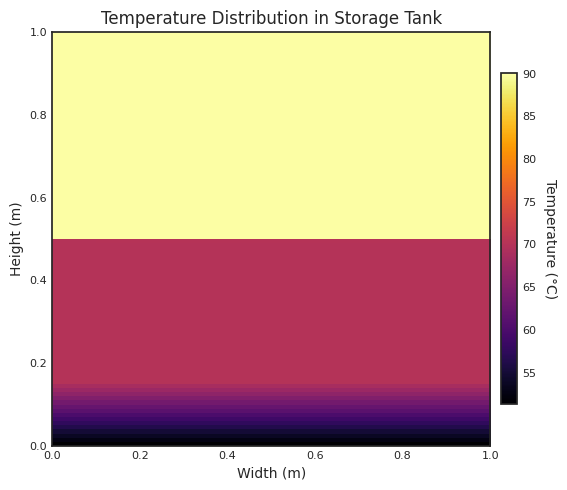
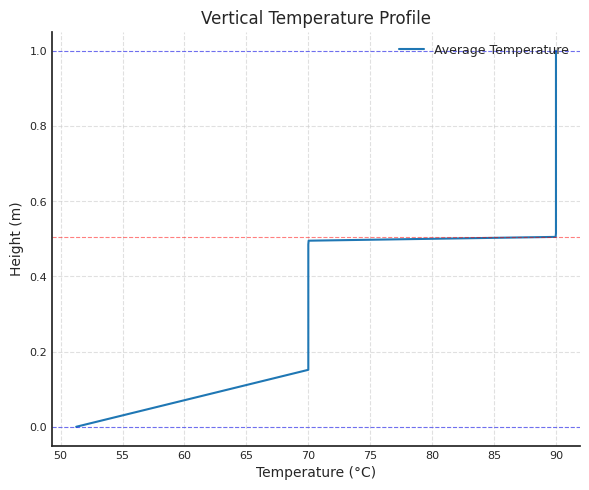
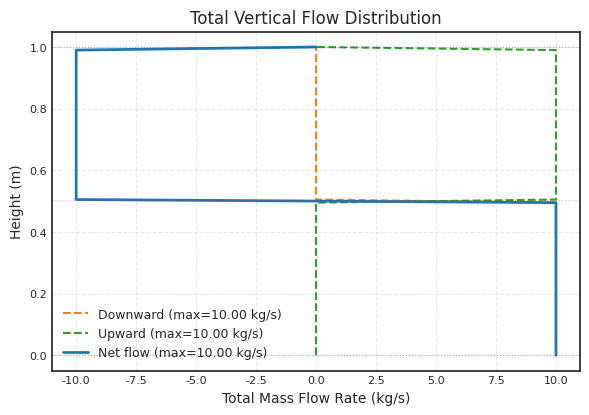
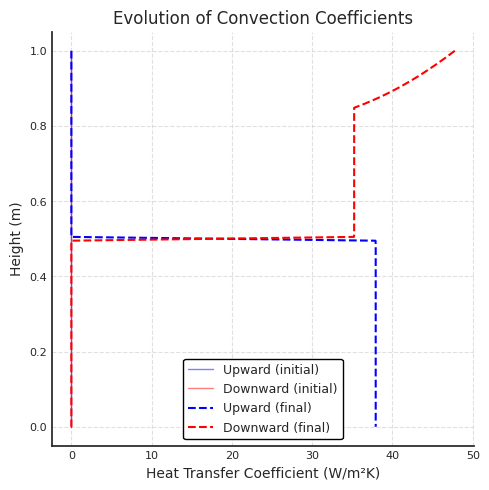
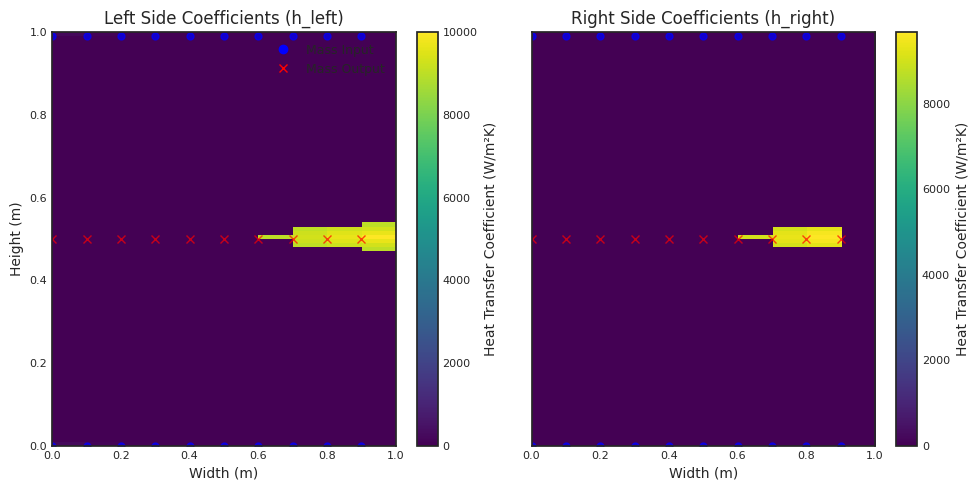

Reproduce these figures in Python, in order.
# -*- coding: utf-8 -*-
"""
Martijn Stynen & Senne Schepens
Centrale warmteverdeling van een industriële organische vergistingsinstallatie met behulp van een watervat

Finale 2D code
De vervolgcode (en dus finale code) is het 1D transient model.
Als programmeerhulp is in dit programma chatGPT gebruikt.
"""

import numpy as np
import matplotlib.pyplot as plt
from matplotlib.colors import LinearSegmentedColormap

class HeatDistributionTank:
    def __init__(self, diameter, height, dx, dy, initial_temperature, heat_input, desired_temp_increase, 
                 rho=998.0, specific_heat_cap=4186, k=0.6, h_warm_factor=2.0, h_cool_factor=0.5):
        self.diameter = diameter
        self.height = height
        self.dx = float(dx)
        self.dy = float(dy)
        self.l = self.dx

        # Grid resolution
        self.N = int(height / self.dy)  # Number of rows
        self.M = int(diameter / self.dx)  # Number of columns

        # Physical properties
        self.rho = rho
        self.specific_heat_cap = specific_heat_cap
        self.k = k

        # Heat transfer coefficients (now as arrays)
        self.h_right = np.zeros((self.N, self.M), dtype=float)
        self.h_left = np.zeros((self.N, self.M), dtype=float)
        self.h_up = np.zeros((self.N, self.M), dtype=float)
        self.h_down = np.zeros((self.N, self.M), dtype=float)
        
        # Parameters for side coefficients near inputs/outputs
        self.h_near_input = 200.0  # High value near inputs
        self.h_near_output = 200.0  # Different value near outputs
        self.h_far_input = 0.0
        self.input_effect_radius = 3
        self.output_effect_radius = 3
        
        self.h_base = 10
        self.h_factor = 50

        # Heat input and losses
        self.Qdot_input = heat_input
        self.Qdot_input_grid = np.zeros((self.N, self.M))  # For distributed heat inputs
        self.dT = desired_temp_increase
        self.Qdot_loss_left = 0
        self.Qdot_loss_right = 0
        self.Qdot_loss_bottom = 0
        self.Qdot_loss_up = 0

        # Top layer volume and mass calculation
        self.Volume_top_layer = ((self.dx * (self.dy / 2)) * (self.M - 2) + 2 * ((self.dx / 2) * (self.dy / 2)))
        self.mass_top_layer = self.Volume_top_layer * self.rho
        
        # Initialize temperature grid
        self.T_initial = initial_temperature
        self.T_grid = np.full((self.N, self.M), self.T_initial, dtype=float)
        
        # Matrix initialization
        self.Size_of_matrix = self.M * self.N
        self.A = np.zeros((self.Size_of_matrix, self.Size_of_matrix), dtype=float)
        self.b = np.zeros(self.Size_of_matrix, dtype=float)
        
        # Mass inputs and outputs
        self.mass_inputs = {}  # Key: (row, col), Value: (mass_flow, Tin)
        self.mass_outputs = {}  # Key: (row, col), Value: mass_flow
        
        # Wall properties
        self.t = 0.005
        self.k_wall = 50  # steel
        self.U_wall = self.k_wall/self.t
        self.U_wall = 0
        self.T_amb = 20  # Ambient temperature
        self.A_side = self.dy
        self.A_tb = self.dx
        self.A_corner = (self.dx + self.dy)/2

        # Flow storage variables
        self.column_flows = np.zeros(self.M)  # Track flow for each column
        self.flow_down = np.zeros((self.N, self.M))
        self.flow_up = np.zeros((self.N, self.M))
        
        self.heat_exchangers = []  # Store heat exchanger data

    def thermal_expansion_coefficient(self, T):
        """Calculate the thermal expansion coefficient (beta) for water."""
        return 0.0002

    def density(self, T):
        """Calculate the density of water as a function of temperature."""
        return -3.784 * 0.001 * T**2 + 2.010 * T + 733.5

    def dynamic_viscosity(self, T):
        """Calculate the dynamic viscosity (mu) for water."""
        return 0.2271 * 0.000001 * T**2 - 0.1567 * 0.001 * T + 0.02743
    
    def kinematic_viscosity(self, T):
        """Calculate the kinematic viscosity (nu) for water."""
        mu = self.dynamic_viscosity(T)
        rho = self.density(T)
        return mu / rho

    def prandtl_number(self, T):
        """Calculate the Prandtl number (Pr) for water."""
        return 50000 / (T**2 + 155 * T + 3700)

    def grasshof_number(self, T_s, T_inf, L):
        """Calculate the Grashof number."""
        g = 9.81
        beta = self.thermal_expansion_coefficient(T_s)
        nu = self.kinematic_viscosity(T_s)
        return (g * beta * abs(T_s - T_inf) * L**3) / nu**2
    
    def reynolds_number(self, mass_flow, T):
        """Calculate Reynolds number based on mass flow and temperature."""
        mu = self.dynamic_viscosity(T)
        perimeter = self.diameter * np.pi
        Re = 4 * (mass_flow) / (perimeter * mu)
        return Re

    def nusselt_number(self, Gr, Pr):
        """Calculate the Nusselt number using the Churchill-Chu correlation."""
        Ra = Gr * Pr
        if Ra < 1e9:
            Nu = 0.68 + (0.67 * Ra**0.25) / (1 + (0.492 / Pr)**(9/16))**(4/9)
        else:
            Nu = (0.825 + (0.387 * Ra**(1/6)) / (1 + (0.492 / Pr)**(9/16))**(8/27))**2
        return Nu

    def calculate_heat_transfer_coefficient(self, i, j, T_mean):
        """
        Calculate heat transfer coefficients by comparing cell temperature to mean temperature.
        Returns h_up, h_down adjusted based on whether cell is warmer/cooler than average.
        """
        L = self.height
        T_cell = self.T_grid[i, j]
        Gr = self.grasshof_number(T_cell, T_mean, L)
        Pr = self.prandtl_number(T_cell)
        Nu = self.nusselt_number(Gr, Pr)
        h_base = (Nu * self.k) / L
        
        h_up = 0
        h_down = 0
        
        if T_cell > T_mean:
            h_up = h_base 
        elif T_cell < T_mean:
            h_down = h_base
        
        return h_up, h_down

    def update_side_coefficients(self):
        """Update h_left and h_right based on proximity to mass inputs and outputs,
        with enhanced mixing zone at right outlet (half-circle region)"""
        self.h_left.fill(self.h_far_input)
        self.h_right.fill(self.h_far_input)
        
        # Process mass inputs (left wall) - only enhance h_right
        for (i, j), (mass_flow, Tin) in self.mass_inputs.items():
            if j == 0:  # Left wall inputs
                for dj in range(min(self.input_effect_radius, self.M)):
                    current_j = j + dj
                    if current_j < self.M:
                        distance_factor = 1.0 / (1.0+ dj)
                        self.h_left[i, current_j] = max(
                            self.h_left[i, current_j],
                            self.h_near_input * distance_factor
                        )
        
        # Process mass outputs (right wall) - create mixing zone
        for (i, j), mass_flow in self.mass_outputs.items():
            if j == self.M - 1:  # Right wall outputs
                # Define mixing zone as half-circle at right outlet
                radius = min(self.M//3, self.N//2)  # Radius of mixing zone
                center_i = i
                center_j = j
                
                # Enhance coefficients in half-circle region
                for di in range(-radius, radius+1):
                    for dj in range(-radius, 0+1):  # Only right half (dj <= 0)
                        current_i = center_i + di
                        current_j = center_j + dj
                        
                        # Check if within grid bounds
                        if 0 <= current_i < self.N and 0 <= current_j < self.M:
                            # Calculate distance from outlet point
                            distance = np.sqrt(di**2 + dj**2)
                            
                            if distance <= radius:
                                # Enhance all coefficients in mixing zone
                                distance_factor = 10.0 - (distance / radius)  # 1 at center, 0 at edge
                                enhancement = 1000.0  # Strong mixing in this zone
                                
                                # Apply enhanced coefficients
                                self.h_up[current_i, current_j] = max(
                                    self.h_up[current_i, current_j],
                                    enhancement * distance_factor
                                )
                                self.h_down[current_i, current_j] = max(
                                    self.h_down[current_i, current_j],
                                    enhancement * distance_factor
                                )
                                self.h_left[current_i, current_j] = max(
                                    self.h_left[current_i, current_j],
                                    enhancement * distance_factor
                                )
                                # Don't enhance h_right at right edge (wall)
                                if current_j < self.M - 1:
                                    self.h_right[current_i, current_j] = max(
                                        self.h_right[current_i, current_j],
                                        enhancement * distance_factor
                                )
    def get_index(self, i, j):
        return i * self.M + j

    def set_mass_input_by_height(self, height, total_mass_flow, Tin):
        """Set mass inputs at a specific height, distributed across the diameter"""
        if height < 0 or height > self.height:
            raise ValueError("Height must be between 0 and tank height")
            
        # Find closest row index
        row = int(np.round(height / self.height * (self.N - 1)))
        
        # Distribute flow evenly across all columns at this height
        flow_per_column = total_mass_flow / self.M
        for col in range(self.M):
            self.set_mass_input(row, col, flow_per_column, Tin)
    
    def set_mass_output_by_height(self, height, total_mass_flow):
        """Set mass outputs at a specific height, distributed across the diameter"""
        if height < 0 or height > self.height:
            raise ValueError("Height must be between 0 and tank height")
            
        # Find closest row index
        row = int(np.round(height / self.height * (self.N - 1)))
        
        # Distribute flow evenly across all columns at this height
        flow_per_column = total_mass_flow / self.M
        for col in range(self.M):
            self.set_mass_output(row, col, flow_per_column)
            
    def set_mass_input(self, row, column, mass_flow, Tin):
        """Set a mass input at a specific grid location."""
        if 0 <= row < self.N and 0 <= column < self.M:
            self.mass_inputs[(row, column)] = (float(mass_flow), float(Tin))
        else:
            raise ValueError("Row or column index out of bounds.")
        return self.mass_inputs
    
    def set_mass_output(self, row, column, mass_flow):
        """Set a mass output at a specific grid location."""
        if 0 <= row < self.N and 0 <= column < self.M:
            self.mass_outputs[(row, column)] = float(mass_flow)
        else:
            raise ValueError("Row or column index out of bounds.")
        return self.mass_outputs
    
    def set_heat_input_by_height(self, height, heat_power):
        """Set heat input at a specific height (in meters) with given power in Watts"""
        if height < 0 or height > self.height:
            raise ValueError("Height must be between 0 and tank height")
            
        # Find closest row index
        row = int(np.round(height / self.height * (self.N - 1)))
        
        # Distribute heat evenly across all columns at this height
        self.Qdot_input_grid[row, :] += heat_power / self.M
    
    def add_heat_exchanger(self, height, length, flow_rate, T_in, effectiveness):
        """Adds a heat exchanger and returns initial T_out estimate."""
        # Find affected rows
        start_row = int(np.round((height - length/2) / self.height * (self.N - 1)))
        end_row = int(np.round((height + length/2) / self.height * (self.N - 1)))
        start_row = max(0, start_row)
        end_row = min(self.N - 1, end_row)
    
        # Calculate average tank temperature in the region
        T_tank = np.mean(self.T_grid[start_row:end_row+1, :])
        
        # Heat exchanger performance
        T_out = T_in + effectiveness * (T_tank - T_in)
        heat_power = flow_rate * self.specific_heat_cap * (T_out - T_in)
    
        # Apply heat to the affected rows
        for row in range(start_row, end_row+1):
            self.Qdot_input_grid[row, :] += heat_power / (end_row - start_row + 1) / self.M
    
        # Store heat exchanger data for later retrieval
        self.heat_exchangers.append({
            'height': height,
            'length': length,
            'flow_rate': flow_rate,
            'T_in': T_in,
            'effectiveness': effectiveness,
            'start_row': start_row,
            'end_row': end_row,
            'initial_T_out': T_out  # Initial estimate
        })
        
        return T_out  # Return initial estimate
    
    def get_heat_exchanger_outlet_temp(self, index=0):
        """Returns the updated outlet temperature after solving the system.
        Args:
            index (int): Which heat exchanger to check (default: first one added).
        Returns:
            float: Outlet temperature (°C) based on final tank temperatures.
        """
        if not self.heat_exchangers or index >= len(self.heat_exchangers):
            raise ValueError("No heat exchanger found at the specified index.")
        
        hx = self.heat_exchangers[index]
        start_row, end_row = hx['start_row'], hx['end_row']
        
        # Recompute with final tank temperatures
        T_tank_final = np.mean(self.T_grid[start_row:end_row+1, :])
        T_out_final = hx['T_in'] + hx['effectiveness'] * (T_tank_final - hx['T_in'])
        
        return T_out_final

    def setup_boundary_conditions(self):
        """Apply boundary conditions to the temperature grid."""
        # Original top layer heating (optional)
        for j in range(self.M):
            self.T_grid[0, j] += self.Qdot_input / (self.mass_top_layer * self.specific_heat_cap)

    def calculate_flows(self, external_flow, current_node, current_column, column_flow, next_FL4, next_FL6):
        """Calculate vertical-only flows within a column (no cross-column interference)."""
        
        # Update the cumulative flow for this column
        node_net_flow = external_flow['flow_in'] - external_flow['flow_out']
        column_flow += node_net_flow
    
        flows = {
            'FL4': next_FL4,      # Flow from above
            'FL5': 0.0,           # Flow from below
            'FL6': next_FL6,      # Flow to above
            'FL7': 0.0,           # Flow to below
            'FL8': column_flow    # Net flow in column
        }
    
        # Determine direction of vertical flow
        if current_node == 0:
            flows['FL7'] = max(0, column_flow)  # Top node: only downward
        elif current_node == self.N - 1:
            flows['FL5'] = max(0, -column_flow)  # Bottom node: only upward
        else:
            if column_flow > 0: 
                flows['FL7'] = column_flow  # Downward
            elif column_flow < 0:
                flows['FL5'] = -column_flow  # Upward
    
        return flows, column_flow, flows['FL7'], flows['FL5']  # Also return next FL4, FL6

    def check_mass_conservation(self):
        total_input = sum(flow for (flow, _) in self.mass_inputs.values())
        total_output = sum(flow for flow in self.mass_outputs.values())
        return abs(total_input - total_output) < 1e-6

    def fill_matrices(self):
        """Matrix assembly with improved vertical flow handling"""
        self.update_side_coefficients()
       
        # Initialize flow tracking for each column
        column_flows = [0.0] * self.M  # Net flow for each column
        
        for j in range(self.M):
            # Reset vertical flows for this column
            flow_down = 0.0  # Flow coming from above
            flow_up = 0.0    # Flow coming from below
            
            for i in range(self.N):
                # Initialize external flow parameters
                external_flow_in = 0.0
                external_flow_out = 0.0
                external_T_in = self.T_initial
                h_up, h_down = self.h_up[i, j], self.h_down[i, j]
                h_up, h_down = 0, 0
                # Check for mass inputs/outputs at this node
                if (i, j) in self.mass_inputs:
                    external_flow_in, external_T_in = self.mass_inputs[(i, j)]
                if (i, j) in self.mass_outputs:
                    external_flow_out = self.mass_outputs[(i, j)]
                
                # Update column net flow
                column_flows[j] += (external_flow_in - external_flow_out)
                
                # Determine vertical flows
                if i == 0:  # Top node
                    # Only allow downward flow if positive net flow
                    flow_down = 0.0
                    flow_up = 0.0
                elif i == self.N - 1:  # Bottom node
                    # Only allow upward flow if negative net flow
                    flow_up = max(0, -column_flows[j])
                    flow_down = 0.0
                else:  # Middle nodes
                    if column_flows[j] > 0:
                        flow_down = column_flows[j]
                        flow_up = 0.0
                    else:
                        flow_up = -column_flows[j]
                        flow_down = 0.0

                # Get heat transfer coefficients
                #h_up, h_down = 0, 0  # Can be calculated if needed
                
                #h_left = self.h_left[i, j]
                #h_right = self.h_right[i, j]
                
                # Get heat input for this cell
                heat_input = self.Qdot_input_grid[i,j] if hasattr(self, 'Qdot_input_grid') else 0
                
                # Initialize neighbor coefficients
                T_down = T_left = T_right = T_up = 0
                Q_dot_loss = 0
               
                h_left = 0
                h_right = 0
                # Boundary conditions$0.1
                # Bottom-left corner
                if i == self.N - 1 and j == 0:
                    T_up = h_up * (self.dx / 2) + self.k * (self.dx/2)/ (self.dy)
                    T_right = h_right * (self.dy / 2) + self.k * (self.dy/2) / (self.dx)
                    Q_dot_loss = self.U_wall * self.A_corner * self.T_amb
    
                # Bottom-right corner
                elif i == self.N - 1 and j == self.M - 1:
                    T_up = h_up * (self.dx/2) + self.k * (self.dx/2) / (self.dy)
                    T_left = h_left * (self.dy) + self.k * (self.dy/2) / (self.dx)
                    Q_dot_loss = self.U_wall * self.A_corner * self.T_amb
    
                # Top-left corner
                elif (i == 0) and (j == 0):
                    T_down = h_down * (self.dx / 2) + self.k * self.dx / (2*self.dy)
                    T_right = h_right * (self.dy / 2) + self.k * self.dy / (2*self.dx)
                    Q_dot_loss = self.U_wall * self.A_corner * self.T_amb
                    
                # Top-right corner
                elif i == 0 and j == self.M - 1:
                    T_down = h_down * (self.dx / 2) + self.k * self.dx / (2* self.dy)
                    T_left = h_left * (self.dy / 2) + self.k * self.dy / (2*self.dx)
                    Q_dot_loss = self.U_wall * self.A_corner * self.T_amb
                
                # Top layer
                elif i == 0:
                    T_down = h_down * self.dx + self.k * self.dx / self.dy
                    T_left = h_left * (self.dy / 2) + self.k * self.dy / (2 * self.dx)
                    T_right = h_right * (self.dy / 2) + self.k * self.dy / (2 * self.dx)
                    Q_dot_loss = self.U_wall * self.A_tb * self.T_amb
        
                # Bottom layer
                elif i == self.N - 1:
                    T_up = h_up * self.dx + self.k * self.dx / self.dy
                    T_left = h_left * (self.dy / 2) + self.k * self.dy / (2 * self.dx)
                    T_right = h_right * (self.dy / 2) + self.k * self.dy / (2 * self.dx)
                    Q_dot_loss = self.U_wall * self.A_tb * self.T_amb
        
                # Left edge
                elif j == 0 and 0 < i < self.N - 1:
                    T_up = h_up * (self.dx / 2) + self.k * self.dx / (2 * self.dy)
                    T_right = h_right * self.dy + self.k * self.dy / self.dx
                    T_down = h_down * (self.dx / 2) + self.k * self.dx / (2 * self.dy)
                    Q_dot_loss = self.U_wall * self.A_side * self.T_amb
         
                # Right edge
                elif j == self.M - 1 and 0 < i < self.N - 1:
                    T_up = h_up * (self.dx / 2) + self.k * self.dx / (2 * self.dy)
                    T_left = h_left * self.dy + self.k * self.dy / self.dx
                    T_down = h_down * (self.dx / 2) + self.k * self.dx / (2 * self.dy)
                    Q_dot_loss = self.U_wall * self.A_side * self.T_amb
             
                # Internal nodes
                elif 0 < i < self.N - 1 and 0 < j < self.M - 1:
                    T_up = h_up * self.dx + self.k * self.dx / self.dy
                    T_left = h_left * self.dy + self.k * self.dy / self.dx
                    T_down = h_down * self.dx + self.k * self.dx / self.dy
                    T_right = h_right * self.dy + self.k * self.dy / self.dx
                
                # Self term
                T_self = -(T_up + T_left + T_down + T_right)
                T_self -= external_flow_in * self.specific_heat_cap
                T_self -= flow_up * self.specific_heat_cap
                T_self -= flow_down * self.specific_heat_cap
                
                # Matrix assembly
                index = self.get_index(i, j)
                self.A[index, index] = T_self
                self.b[index] = (-external_flow_in * self.specific_heat_cap * external_T_in 
                                - Q_dot_loss 
                                + heat_input)
                
                # Neighbor coefficients
                if j > 0:
                    self.A[index, self.get_index(i, j-1)] = T_left
                if j < self.M - 1:
                    self.A[index, self.get_index(i, j+1)] = T_right
                if i < self.N - 1:
                    self.A[index, self.get_index(i+1, j)] = T_down + flow_up * self.specific_heat_cap
                if i > 0:
                    self.A[index, self.get_index(i-1, j)] = T_up + flow_down * self.specific_heat_cap
        
        return self.A, self.b

    def solve_temperature_distribution(self, max_iter=20, tolerance=1e-3):
        """Solve the temperature distribution iteratively."""
        h_up_history = []
        h_down_history = []
        
        for iteration in range(max_iter):
            print(f"Iteration {iteration + 1}/{max_iter}")
            
            # Calculate mean temperature of the tank
            T_mean = np.mean(self.T_grid)
            
            # Update convection coefficients based on mean temperature
            for i in range(self.N):
                for j in range(self.M):
                    self.h_up[i,j], self.h_down[i,j] = self.calculate_heat_transfer_coefficient(i, j, T_mean)
            
            h_up_history.append(np.mean(self.h_up, axis=1))
            h_down_history.append(np.mean(self.h_down, axis=1))
            
            # Fill matrices and solve
            self.A.fill(0)
            self.b.fill(0)
            self.fill_matrices()
            x = np.linalg.solve(self.A, self.b)
            
            # Calculate change in temperature for convergence check
            new_T_grid = np.copy(self.T_grid)
            for i in range(self.N):
                new_T_grid[i] = x[i * self.M:(i + 1) * self.M]
            
            delta_T = np.max(np.abs(new_T_grid - self.T_grid))
            if delta_T < tolerance:
                print(f"Converged after {iteration + 1} iterations")
                break
                
            self.T_grid = new_T_grid
        
        return x, self.T_grid, h_up_history, h_down_history

    def visualize_temperature_grid(self, save_path=None):
        """Visualize the temperature distribution as a heatmap with improved styling"""
        plt.style.use('seaborn-v0_8-white')
        plt.rcParams.update({
            'font.family': 'serif',
            'font.serif': ['Times New Roman'],
            'font.size': 10,
            'axes.labelsize': 10,
            'axes.titlesize': 12,
            'legend.fontsize': 9,
            'xtick.labelsize': 8,
            'ytick.labelsize': 8,
            'figure.dpi': 300,
            'savefig.dpi': 300
        })
        
        fig, ax = plt.subplots(figsize=(6, 5))
        
        # Create heatmap with better color scaling
        im = ax.imshow(self.T_grid, cmap='inferno', origin='lower', aspect='auto',
                       extent=[0, self.diameter, 0, self.height])
        
        # Add colorbar with proper label
        cbar = fig.colorbar(im, ax=ax, pad=0.02, shrink=0.8)
        cbar.set_label('Temperature (°C)', rotation=270, labelpad=15)
        
        # Set labels and title
        ax.set_xlabel('Width (m)')
        ax.set_ylabel('Height (m)')
        ax.set_title('Temperature Distribution in Storage Tank')
        
        # Add grid lines
        ax.grid(False)
        
        # Adjust layout
        plt.tight_layout()
        
        if save_path:
            plt.savefig(save_path, bbox_inches='tight', format='pdf')
        plt.show()
    
    def visualize_heat_inputs(self, save_path=None):
        """Show where heat inputs are applied in the tank"""
        if not hasattr(self, 'Qdot_input_grid') or np.max(self.Qdot_input_grid) == 0:
            print("No heat inputs defined")
            return
            
        plt.style.use('seaborn-v0_8-white')
        plt.rcParams.update({
            'font.family': 'serif',
            'font.serif': ['Times New Roman'],
            'font.size': 10,
            'axes.labelsize': 10,
            'axes.titlesize': 12,
            'legend.fontsize': 9,
            'xtick.labelsize': 8,
            'ytick.labelsize': 8,
            'figure.dpi': 300,
            'savefig.dpi': 300
        })
        
        fig, ax = plt.subplots(figsize=(6, 5))
        
        # Create custom colormap for heat inputs
        cmap = LinearSegmentedColormap.from_list('heat_inputs', ['white', 'red'])
        
        # Plot heat input locations
        im = ax.imshow(self.Qdot_input_grid, cmap=cmap, origin='lower', aspect='auto',
                      extent=[0, self.diameter, 0, self.height], vmin=0)
        
        # Add colorbar
        cbar = fig.colorbar(im, ax=ax, pad=0.02, shrink=0.8)
        cbar.set_label('Heat Input (W)', rotation=270, labelpad=15)
        
        # Set labels and title
        ax.set_xlabel('Width (m)')
        ax.set_ylabel('Height (m)')
        ax.set_title('Heat Input Locations in Tank')
        
        # Add grid
        ax.grid(False)
        
        plt.tight_layout()
        
        if save_path:
            plt.savefig(save_path, bbox_inches='tight', format='pdf')
        plt.show()
    
    def plot_temperature_vs_height(self, save_path=None):
        """Plot the average temperature at each height with improved styling,
        showing total mass flows at each height level"""
        plt.style.use('seaborn-v0_8-white')
        plt.rcParams.update({
            'font.family': 'serif',
            'font.serif': ['Times New Roman'],
            'font.size': 10,
            'axes.labelsize': 10,
            'axes.titlesize': 12,
            'legend.fontsize': 9,
            'xtick.labelsize': 8,
            'ytick.labelsize': 8,
            'figure.dpi': 300,
            'savefig.dpi': 300
        })
        
        avg_temperature_per_height = np.mean(self.T_grid, axis=1)
        height_points = np.linspace(0, self.height, self.N)
        
        # Calculate total input/output flows at each height
        input_flows = np.zeros(self.N)
        input_temps = np.zeros(self.N)
        output_flows = np.zeros(self.N)
        
        for (i, j), (flow, Tin) in self.mass_inputs.items():
            input_flows[i] += flow
            input_temps[i] = Tin  # Will be overwritten if multiple inputs at same height
            
        for (i, j), flow in self.mass_outputs.items():
            output_flows[i] += flow
        
        fig, ax = plt.subplots(figsize=(6, 5))
        
        # Main plot with line
        ax.plot(avg_temperature_per_height, height_points, 
                color='#1f77b4', linewidth=1.5, label='Average Temperature')
        
        # Add labels and grid
        ax.set_xlabel('Temperature (°C)')
        ax.set_ylabel('Height (m)')
        ax.set_title('Vertical Temperature Profile')
        ax.grid(True, linestyle='--', alpha=0.6)
        
        # Mark input/output heights
        for i in range(self.N):
            if input_flows[i] > 0:
                ax.axhline(y=height_points[i], color='blue', linestyle='--', alpha=0.5, linewidth=0.8)
                # ax.text(np.min(avg_temperature_per_height)+1, height_points[i], 
                #         f"In: {input_flows[i]:.1f} kg/s\nT={input_temps[i]:.1f}°C", 
                #         color='blue', fontsize=8,
                #         verticalalignment='center')
            
            if output_flows[i] > 0:
                outlet_temp = np.mean(self.T_grid[i, :])  # Average across width
                ax.axhline(y=height_points[i], color='red', linestyle='--', alpha=0.5, linewidth=0.8)
                # ax.text(np.max(avg_temperature_per_height)-1, height_points[i], 
                #         f"Out: {output_flows[i]:.1f} kg/s\nT={outlet_temp:.1f}°C", 
                #         color='red', fontsize=8,
                #         verticalalignment='center',
                #         horizontalalignment='right')
        
        # Add legend
        ax.legend(loc='upper right')
        
        # Adjust spines
        for spine in ['top', 'right']:
            ax.spines[spine].set_visible(False)
        
        plt.tight_layout()
        
        if save_path:
            plt.savefig(save_path, bbox_inches='tight', format='pdf')
        plt.show()
    
    def plot_flows_vs_height(self, save_path=None):
        """Plot the vertical flows at each height showing total flows across the width"""
        plt.style.use('seaborn-v0_8-white')
        plt.rcParams.update({
            'font.family': 'serif',
            'font.serif': ['Times New Roman'],
            'font.size': 10,
            'axes.labelsize': 10,
            'axes.titlesize': 12,
            'legend.fontsize': 9,
            'xtick.labelsize': 8,
            'ytick.labelsize': 8,
            'figure.dpi': 300,
            'savefig.dpi': 300
        })
        
        # Initialize flow arrays
        height_points = np.linspace(0, self.height, self.N)
        total_downward = np.zeros(self.N)
        total_upward = np.zeros(self.N)
        total_net = np.zeros(self.N)
        
        # Calculate external flows per height
        external_flows = np.zeros((self.N, self.M))
        for (i,j), (flow, _) in self.mass_inputs.items():
            external_flows[i,j] += flow
        for (i,j), flow in self.mass_outputs.items():
            external_flows[i,j] -= flow
        
        # Calculate column-wise flows
        for j in range(self.M):
            column_flow = 0.0
            for i in range(self.N):
                column_flow += external_flows[i,j]
                
                if i == 0:  # Top node
                    total_downward[i] += max(0, column_flow)
                elif i == self.N-1:  # Bottom node
                    total_upward[i] += max(0, -column_flow)
                else:  # Middle nodes
                    if column_flow > 0:
                        total_downward[i] += column_flow
                    else:
                        total_upward[i] += -column_flow
        
        # Calculate net flows
        total_net = total_downward - total_upward
        
        fig, ax = plt.subplots(figsize=(6, 5))
        
        # Plot total flows with improved styling
        ax.plot(total_downward, height_points, 
                label=f"Downward (max={total_downward.max():.2f} kg/s)", 
                color='#ff7f0e', linestyle='--', linewidth=1.5)
        ax.plot(total_upward, height_points, 
                label=f"Upward (max={total_upward.max():.2f} kg/s)",
                color='#2ca02c', linestyle='--', linewidth=1.5)
        ax.plot(total_net, height_points, 
                label=f"Net flow (max={abs(total_net).max():.2f} kg/s)",
                color='#1f77b4', linestyle='-', linewidth=2)
        
        # Add markers for input/output locations
        input_heights = set()
        output_heights = set()
        
        for (i,j), _ in self.mass_inputs.items():
            input_heights.add(height_points[i])
        for (i,j), _ in self.mass_outputs.items():
            output_heights.add(height_points[i])
        
        for h in input_heights:
            ax.axhline(h, color='blue', linestyle=':', alpha=0.3, linewidth=0.8)
        for h in output_heights:
            ax.axhline(h, color='red', linestyle=':', alpha=0.3, linewidth=0.8)
        
        # Add labels and title
        ax.set_xlabel('Total Mass Flow Rate (kg/s)')
        ax.set_ylabel('Height (m)')
        ax.set_title('Total Vertical Flow Distribution')
        ax.grid(True, linestyle='--', alpha=0.4)
        
        # Add legend with max flow values
        ax.legend()
        
        # Adjust layout
        plt.tight_layout()
        plt.subplots_adjust(bottom=0.25)
        
        if save_path:
            plt.savefig(save_path, bbox_inches='tight', format='pdf')
        plt.show()
    def plot_heat_transfer_coefficients(self, h_up_history, h_down_history, save_path=None):
        """Plot the evolution of heat transfer coefficients with publication quality."""
        plt.style.use('seaborn-v0_8-white')
        plt.rcParams.update({
            'font.family': 'serif',
            'font.serif': ['Times New Roman'],
            'font.size': 10,
            'axes.labelsize': 10,
            'axes.titlesize': 12,
            'legend.fontsize': 9,
            'xtick.labelsize': 8,
            'ytick.labelsize': 8,
            'figure.dpi': 300,
            'savefig.dpi': 300
        })
        
        height_points = np.linspace(self.height, 0, self.N)
        
        fig, ax = plt.subplots(figsize=(5, 5))
        
        # Plot initial and final states clearly
        ax.plot(h_up_history[0], height_points, 'b-', alpha=0.5, linewidth=1, 
                label='Upward (initial)')
        ax.plot(h_down_history[0], height_points, 'r-', alpha=0.5, linewidth=1, 
                label='Downward (initial)')
        
        ax.plot(h_up_history[-1], height_points, 'b--', linewidth=1.5, 
                label='Upward (final)')
        ax.plot(h_down_history[-1], height_points, 'r--', linewidth=1.5, 
                label='Downward (final)')
        
        # Add intermediate states with transparency
        for h_up, h_down in zip(h_up_history[1:-1], h_down_history[1:-1]):
            ax.plot(h_up, height_points, 'b-', alpha=0.1, linewidth=0.5)
            ax.plot(h_down, height_points, 'r-', alpha=0.1, linewidth=0.5)
        
        # Add labels and legend
        ax.set_xlabel('Heat Transfer Coefficient (W/m²K)')
        ax.set_ylabel('Height (m)')
        ax.set_title('Evolution of Convection Coefficients')
        ax.legend(frameon=True, framealpha=1, edgecolor='black')
        ax.grid(True, linestyle='--', alpha=0.6)
        
        # Adjust spines
        for spine in ['top', 'right']:
            ax.spines[spine].set_visible(False)
        
        plt.tight_layout()
        
        if save_path:
            plt.savefig(save_path, bbox_inches='tight', format='pdf')
        plt.show()

    def plot_side_coefficients(self, save_path=None):
        """Visualize h_left and h_right coefficients with publication quality"""
        plt.style.use('seaborn-v0_8-white')
        plt.rcParams.update({
            'font.family': 'serif',
            'font.serif': ['Times New Roman'],
            'font.size': 10,
            'axes.labelsize': 10,
            'axes.titlesize': 12,
            'legend.fontsize': 9,
            'xtick.labelsize': 8,
            'ytick.labelsize': 8,
            'figure.dpi': 300,
            'savefig.dpi': 300
        })
        
        # Create figure with two subplots
        fig, (ax1, ax2) = plt.subplots(1, 2, figsize=(10, 5), sharey=True)
        
        # Plot h_left
        im1 = ax1.imshow(self.h_left, cmap='viridis', origin='lower', aspect='auto',
                        extent=[0, self.diameter, 0, self.height])
        ax1.set_title('Left Side Coefficients (h_left)')
        ax1.set_xlabel('Width (m)')
        ax1.set_ylabel('Height (m)')
        fig.colorbar(im1, ax=ax1, label='Heat Transfer Coefficient (W/m²K)')
        
        # Plot h_right
        im2 = ax2.imshow(self.h_right, cmap='viridis', origin='lower', aspect='auto',
                         extent=[0, self.diameter, 0, self.height])
        ax2.set_title('Right Side Coefficients (h_right)')
        ax2.set_xlabel('Width (m)')
        fig.colorbar(im2, ax=ax2, label='Heat Transfer Coefficient (W/m²K)')
        
        # Mark input/output locations
        for ax in (ax1, ax2):
            # Mark inputs
            for (i,j), (flow, Tin) in self.mass_inputs.items():
                y_pos = i * self.dy
                x_pos = j * self.dx
                ax.plot(x_pos, y_pos, 'bo', markersize=5, alpha=0.7)
            
            # Mark outputs
            for (i,j), flow in self.mass_outputs.items():
                y_pos = i * self.dy
                x_pos = j * self.dx
                ax.plot(x_pos, y_pos, 'rx', markersize=6, alpha=0.7)
        
        # Add legend
        ax1.plot([], [], 'bo', label='Mass Input')
        ax1.plot([], [], 'rx', label='Mass Output')
        ax1.legend(loc='upper right')
        
        plt.tight_layout()
        
        if save_path:
            plt.savefig(save_path, bbox_inches='tight', format='pdf')
        plt.show()
# Tank setup
height = 1
diameter = 1
dx = diameter/10
dy = 0.01

tank = HeatDistributionTank(
    diameter=diameter,
    height=height, 
    dx=dx,
    dy=dy,
    initial_temperature=20,
    heat_input=0,
    desired_temp_increase=10
)



# Set inputs/outputs by height (in meters)
tank.set_mass_input_by_height(height=1.0, total_mass_flow=10, Tin=90)  # Top inputs
#tank.set_mass_input_by_height(height=0.5, total_mass_flow=10, Tin=80)  # Middle inputs
tank.set_mass_input_by_height(height=0.0, total_mass_flow=10, Tin=50)  # Bottom inputs

# Set outputs by height
#tank.set_mass_output_by_height(height=1.0, total_mass_flow=10)  # Lower outputs
#tank.set_mass_output_by_height(height=1.0, total_mass_flow=10)  # Lower outputs
tank.set_mass_output_by_height(height=0.5, total_mass_flow=20)  # Upper outputs

# Set heat exchangers at different heights (in Watts)
#tank.set_heat_input_by_height(height=0.2, heat_power=100000)  # Lower heat exchanger
#tank.set_heat_input_by_height(height=0.7, heat_power=3000)  # Upper heat exchanger

#height, length, mass flow, Tin, effectiveness
T_heat = tank.add_heat_exchanger(height=0.05,length= 0.2,flow_rate= 20, T_in= 30, effectiveness=1)


# Solve
sol, T_grid, h_up, h_down = tank.solve_temperature_distribution(max_iter=200)
tank.visualize_temperature_grid()
tank.plot_temperature_vs_height()
tank.plot_flows_vs_height()
tank.plot_heat_transfer_coefficients(h_up, h_down)
#tank.plot_horizontal_convection()
tank.plot_side_coefficients()

# Get the final outlet temperature
final_T_out = tank.get_heat_exchanger_outlet_temp(index=0)
print(f"Final T_out after solving: {final_T_out:.2f} °C")
